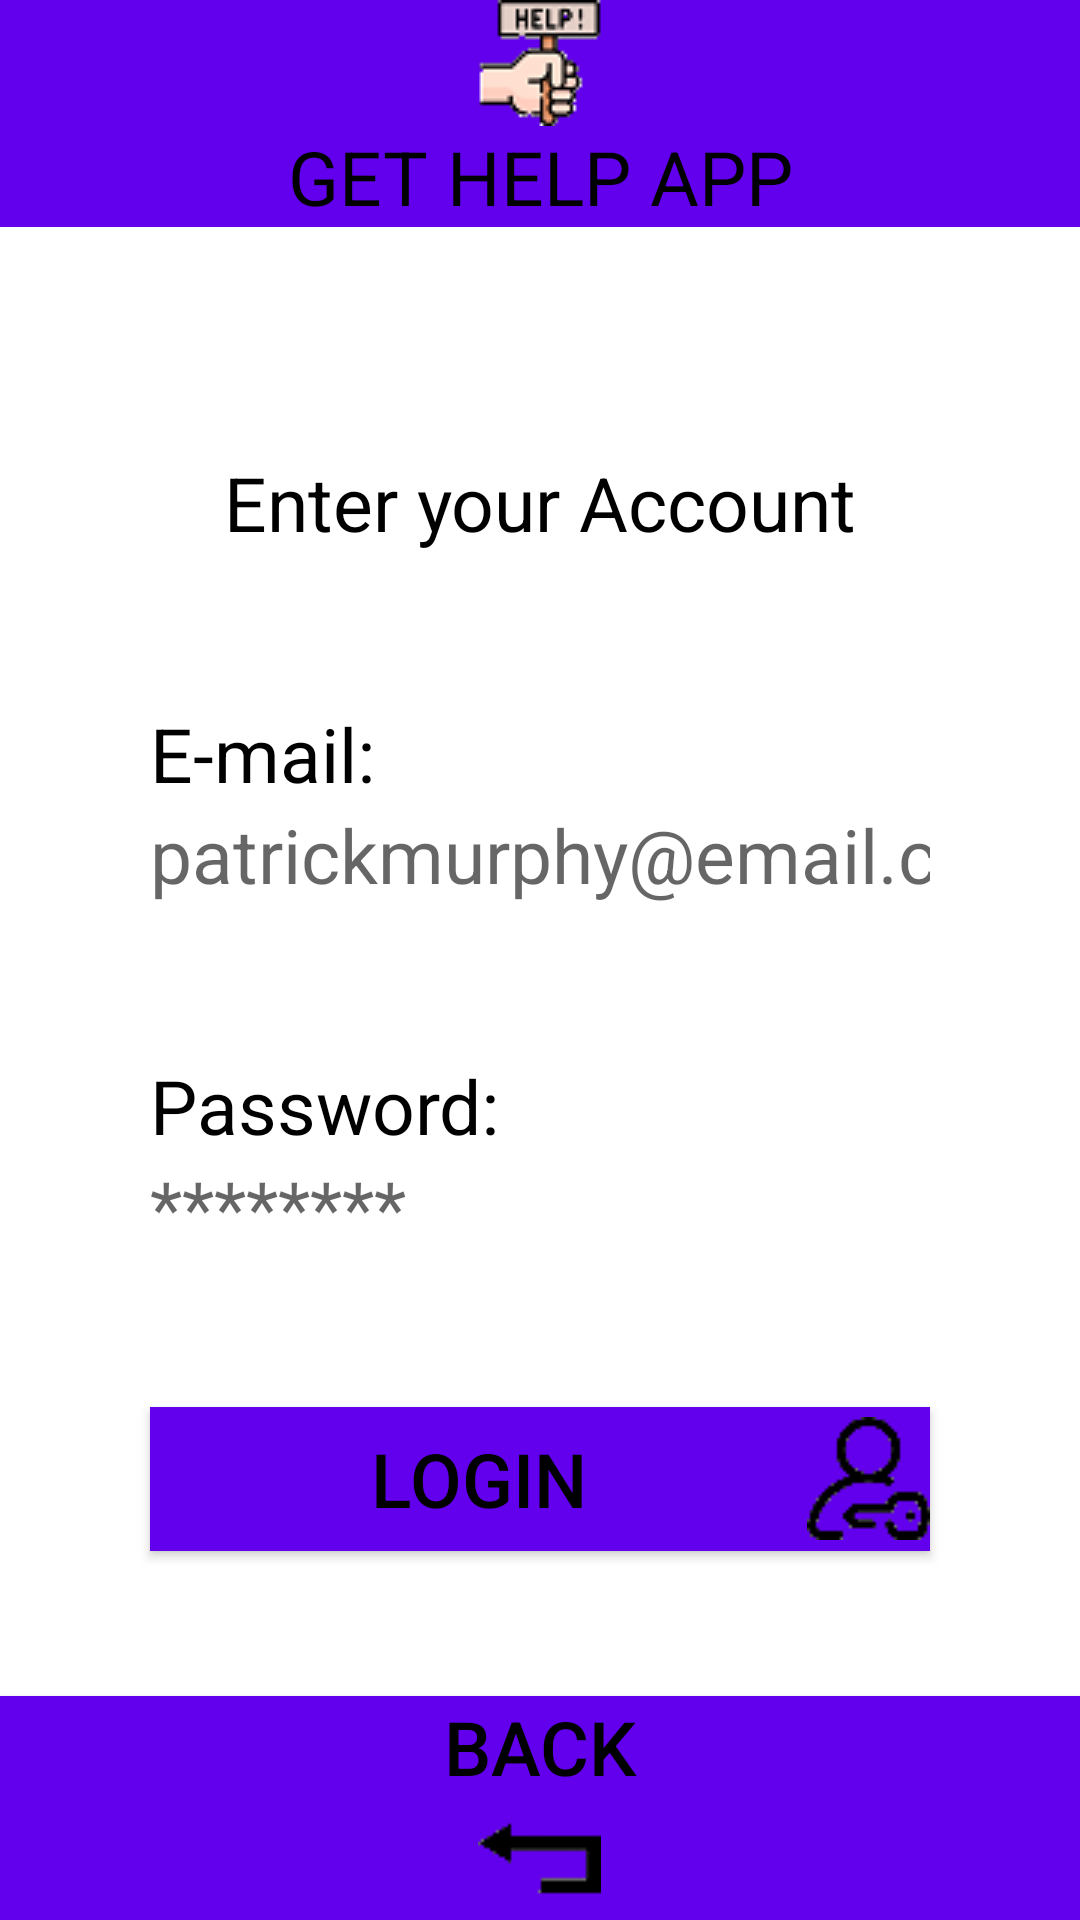

Reconstruct the res/layout file that produces this screen, plus the resources it refers to.
<!-- AndroidManifest.xml: application theme Ytheme -->
<!-- res/layout/activity_login.xml -->
<?xml version="1.0" encoding="utf-8"?>
<RelativeLayout xmlns:android="http://schemas.android.com/apk/res/android"
    xmlns:tools="http://schemas.android.com/tools"
    android:layout_width="match_parent"
    android:layout_height="match_parent"
    android:background="@color/white"
    tools:context=".LoginActivity">

    <TextView
        android:id="@+id/appHeader"
        android:layout_width="match_parent"
        android:layout_height="wrap_content"
        android:background="@color/colorPrimary"
        android:drawableTop="@drawable/app_icon_small"
        android:text="GET HELP APP"
        android:textAlignment="center"
        android:textColor="@color/black"
        android:textSize="25sp" />

    <TextView
        android:id="@+id/loginTitle"
        android:layout_width="match_parent"
        android:layout_height="wrap_content"
        android:layout_below="@id/appHeader"
        android:layout_marginTop="75dp"
        android:text="Enter your Account"
        android:textSize="25sp"
        android:textColor="@color/black"
        android:textAlignment="center"
        />

    <TextView
        android:id="@+id/emailLabel"
        android:layout_width="match_parent"
        android:layout_height="wrap_content"
        android:layout_below="@id/loginTitle"
        android:layout_marginTop="50dp"
        android:layout_marginLeft="50dp"
        android:layout_marginRight="50dp"
        android:text="E-mail:"
        android:textSize="25sp"
        android:textColor="@color/black"
        />

    <EditText
        android:id="@+id/emailField"
        android:layout_width="match_parent"
        android:layout_height="wrap_content"
        android:layout_below="@id/emailLabel"
        android:layout_marginLeft="50dp"
        android:layout_marginRight="50dp"
        android:background="@color/lightGrey"
        android:textSize="25sp"
        android:singleLine="true"
        android:hint="patrickmurphy@email.com"
        />

    <TextView
        android:id="@+id/passwordLabel"
        android:layout_width="match_parent"
        android:layout_height="wrap_content"
        android:layout_below="@id/emailField"
        android:layout_marginTop="50dp"
        android:layout_marginLeft="50dp"
        android:layout_marginRight="50dp"
        android:text="Password:"
        android:textSize="25sp"
        android:textColor="@color/black"
        />

    <EditText
        android:id="@+id/passwordField"
        android:layout_width="match_parent"
        android:layout_height="wrap_content"
        android:layout_below="@id/passwordLabel"
        android:layout_marginLeft="50dp"
        android:layout_marginRight="50dp"
        android:background="@color/lightGrey"
        android:textSize="25sp"
        android:singleLine="true"
        android:inputType="textPassword"
        android:hint="********"
        />

    <Button
        android:id="@+id/loginButton"
        android:layout_width="match_parent"
        android:layout_height="wrap_content"
        android:layout_below="@id/passwordField"
        android:layout_marginLeft="50dp"
        android:layout_marginTop="50dp"
        android:layout_marginRight="50dp"
        android:background="@color/colorPrimary"
        android:drawableRight="@drawable/login_icon"
        android:onClick="changeActivity"
        android:text="Login"
        android:textSize="25sp" />

    <Button
        android:id="@+id/backButton"
        android:layout_width="match_parent"
        android:layout_height="wrap_content"
        android:layout_alignParentBottom="true"
        android:background="@color/colorPrimary"
        android:drawableBottom="@drawable/back_icon"
        android:onClick="changeActivity"
        android:text="Back"
        android:textAlignment="center"
        android:textSize="25sp" />

</RelativeLayout>
<!-- resources referenced by this layout -->
<resources>
  <color name="black">#000000</color>
  <color name="colorPrimary">#6200EE</color>
  <color name="white">#FFFFFF</color>
  <!-- drawable app_icon_small: png bitmap (drawable, 3143 bytes) -->
  <!-- drawable back_icon: png bitmap (drawable, 949 bytes) -->
  <!-- drawable login_icon: png bitmap (drawable, 1331 bytes) -->
  <style name="Ytheme" parent="Theme.AppCompat.Light.NoActionBar">
          <item name="android:textColor">@color/black</item>
          <item name="android:background">@color/white</item>
          <item name="android:windowAnimationStyle">@null</item>
  
      </style>
</resources>
